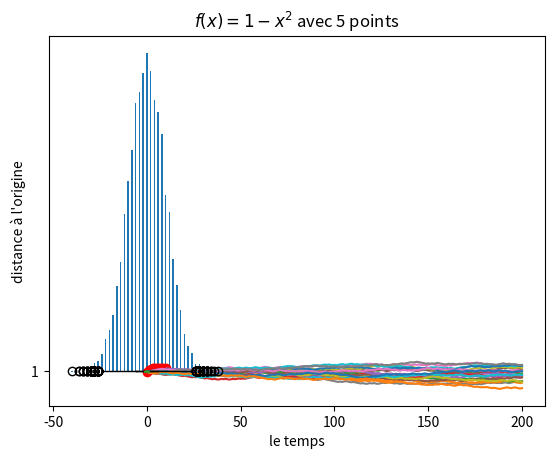

This chart was generated by the following Python code: (Note: this script raises an exception after producing the figure.)


def terme(n,u0,f):
    u=u0
    for k in range(n):
        u=f(u)
    return u

def f(x):
    return x/2+5

print(terme(10,0,f))

def termes(n,u0,f):
    u=u0
    l=[u]
    for k in range(n):
        u=f(u)
        l.append(u)
    return l

print(termes(10,0,f))

import matplotlib.pyplot as plt
plt.plot(termes(10,0,f))
plt.show()

plt.plot(termes(10,0,f),'ro')
plt.show()





def somme(n,u0,f):
    u=u0
    s=u
    for k in range(n):
        u=f(u)
        s=s+u
    return s

print(somme(10,0,f))
liste=termes(10,0,f)
print('Vérification :')
print(liste)
print('La somme est : ',sum(liste))





def seuil(A):
    u=0
    n=0
    while u<A:
        u=u/2+5
        n=n+1
    return(n)

print(seuil(9.9999)) #attention en Python le séparateur décimal est le point et non la virgule

def seuil(A,verbeux=False):
    u=0
    n=0
    while u<A:
        if verbeux:
            print(f"u({n})={u}<{A} on continue la mission")
        u=u/2+5
        n=n+1
        if verbeux:
            print(f"maintenant on a u({n})={u}")
    return(n)

print(seuil(9.9999))

print(seuil(9.9999,True))





#Lançons un dé
import random
d=random.randint(1,6)
print(d)

# Lançons trente dés (ou bien trente fois le même)
liste=[]  #une liste vide
for k in range(30):
    liste.append(random.randint(1,6))
print(liste)

x=0
l=[x]
for k in range(200):
    if random.random()<0.5:
        x=x+1
    else:
        x=x-1
    l.append(x)
plt.plot(l)
plt.show()





for k in range(20):
    x=0
    l=[x]
    for i in range(200):
        if random.random()<0.5:
            x=x+1
        else:
            x=x-1
        l.append(x)
    plt.plot(l)


#on décore le graphique avant de l'afficher
plt.title('20 marches aléatoires de longueur $n=200$')
plt.xlabel('le temps')
plt.ylabel("distance à l'origine")
plt.show()





def marche(n=100,N=1):
    l=[]
    for k in range(N):
        x=0
        for i in range(n):
            if random.random()<0.5:
                x=x+1
            else:
                x=x-1
        l.append(x)
    return(l)

marche()

marche(100,10)

l=marche(100,10000)
plt.boxplot(l,vert=False)
plt.show()

m,M=min(l),max(l)
print(m,M)

def compte(l):
    m,M=min(l),max(l)
    nb=[0]*(M-m+1)
    for k in l:
        nb[-m+k]+=1
    return nb

plt.bar(range(m,M+1),compte(l))











def f(x):
    return 1-x**2

#avec cinq points
a,b=-1,1
n=5
h=(b-a)/(n-1)
x,y=[],[]
for k in range(n):
    x.append(a+k*h)
    y.append(f(a+k*h))
plt.title(f"$f(x)=1-x^2$ avec {n} points")
plt.plot(x,y)





from math import sqrt,log
print(0.5*log(2+sqrt(5))+sqrt(5))

from mpmath import mp #bibliothèque multi-precision math
mp.dps=100
print(0.5*mp.log(2+mp.sqrt(5))+mp.sqrt(5))

print(mp.pi)





def f(x):
    y=x**3-12*x-45
    return y
    
def dicho(a,b,f,eps):
    while b-a>eps:
        c=(a+b)/2
        if f(a)*f(c)<0:
            b=c
        else:
            a=c
    return a,b

print(dicho(-7,9,f,0.001))





def balayage(x,f,eps):
    h=1
    while h>eps:
        while f(x)*f(x+h)>0:
            x=x+h
        h=h/10
    return x+h/2

print(balayage(-7,f,0.0001))









def diff(f,x,h=0.0001):
    return (f(x+h)-f(x-h))/(2*h)

print(f(5),diff(f,5))





x,y=0,9
h=0.5
abscisses,ordonnées=[x],[y]
while x<5:
    m=2*x-6    # on calcule le coefficient directeur de la tangente
    y=y+m*h    # on suit la tangente
    x=x+h
    abscisses.append(x)
    ordonnées.append(y)

plt.plot(abscisses,ordonnées)
plt.title("$y'=2x-6$ avec $y(0)=9$")





import matplotlib.pyplot as plt

def Euler(x0,y0,f,h,xmax):
    x,y=x0,y0
    lx,ly=[x],[y]
    while x <xmax:
       m=f(x,y)
       x=x+h
       y=y+m*h
       lx.append(x)
       ly.append(y)
    return lx,ly

x,y=Euler(-3,1,lambda x,y:-x*y,0.01,5)

plt.plot(x,y)
plt.title("Solution approchée de $y'=-xy$ avec $y(-3)=1$")
plt.show()









def f(x):
    return 4/(1+x**2)

n=10
a,b=0,1
h=(b-a)/n
abscisses,ordonnées,coupures=[],[],[a]
for k in range(n):
    x=a+k*h+h/2
    y=f(x)
    abscisses.append(x)
    ordonnées.append(y)
    coupures.append(x+h/2)
    

plt.hist(abscisses, weights=ordonnées,bins=coupures,histtype='stepfilled')
plt.show()













plt.xkcd(scale=1, length=100, randomness=2)



